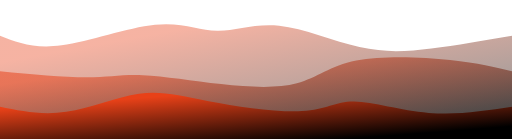
t = 0.00 s
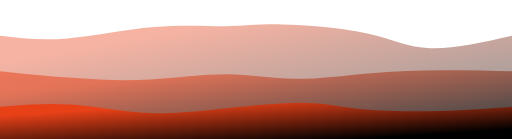
t = 0.75 s
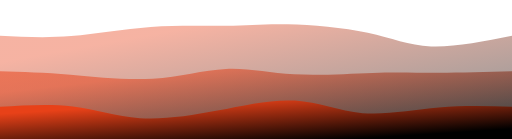
t = 1.25 s
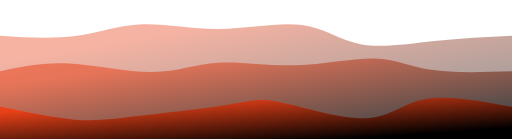
t = 2.00 s
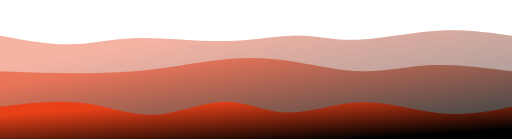
t = 2.75 s
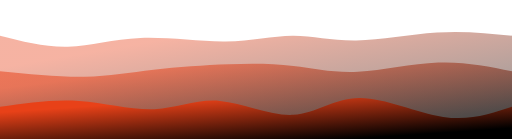
t = 3.25 s

The animated SVG that drew these frames (rendered in a browser with its animation timeline set to each time). Animation: 3 CSS @keyframes rules; one cycle of 4.00 s, repeats indefinitely.

<svg width="100%" height="100%" id="svg" viewBox="0 0 1440 390" xmlns="http://www.w3.org/2000/svg" class="transition duration-300 ease-in-out delay-150"><style>
          .path-0{
            animation:pathAnim-0 4s;
            animation-timing-function: linear;
            animation-iteration-count: infinite;
          }
          @keyframes pathAnim-0{
            0%{
              d: path("M 0,400 C 0,400 0,100 0,100 C 47.63174166952936,118.7337684644452 95.26348333905872,137.4675369288904 173,127 C 250.73651666094128,116.53246307110958 358.57780831329444,76.86362074888355 436,69 C 513.4221916867056,61.13637925111645 560.4252834077637,85.07798007557541 611,86 C 661.5747165922363,86.92201992442459 715.7210580556508,64.82445894881484 785,72 C 854.2789419443492,79.17554105118516 938.6904843696327,115.62418412916526 1011,132 C 1083.3095156303673,148.37581587083474 1143.5170044658191,144.6788045345242 1213,136 C 1282.4829955341809,127.3211954654758 1361.2414977670906,113.6605977327379 1440,100 C 1440,100 1440,400 1440,400 Z");
            }
            25%{
              d: path("M 0,400 C 0,400 0,100 0,100 C 61.773273789075944,102.7660597732738 123.54654757815189,105.53211954654759 196,101 C 268.4534524218481,96.46788045345241 351.5870834764685,84.63758158708346 432,78 C 512.4129165235315,71.36241841291654 590.105118515974,69.91755410511851 644,69 C 697.894881484026,68.08244589488149 727.9924424596359,67.69220199244246 796,67 C 864.0075575403641,66.30779800755754 969.9251116454827,65.31363792511164 1041,81 C 1112.0748883545173,96.68636207488836 1148.3071109584334,129.05324630711095 1209,135 C 1269.6928890415666,140.94675369288905 1354.8464445207833,120.47337684644452 1440,100 C 1440,100 1440,400 1440,400 Z");
            }
            50%{
              d: path("M 0,400 C 0,400 0,100 0,100 C 73.41806939196152,104.76468567502576 146.83613878392305,109.52937135005153 212,101 C 277.16386121607695,92.47062864994847 334.07351425626933,70.64720027481964 399,68 C 463.92648574373067,65.35279972518036 536.8698041909997,81.88182755066987 617,81 C 697.1301958090003,80.11817244933013 784.447268979732,61.82548952250086 849,70 C 913.552731020268,78.17451047749914 955.3411198900722,112.8162143593267 1014,124 C 1072.6588801099278,135.1837856406733 1148.1882514599793,122.90965304019238 1222,115 C 1295.8117485400207,107.09034695980762 1367.9058742700104,103.54517347990381 1440,100 C 1440,100 1440,400 1440,400 Z");
            }
            75%{
              d: path("M 0,400 C 0,400 0,100 0,100 C 69.01064926142219,115.36379251116455 138.02129852284438,130.7275850223291 197,132 C 255.97870147715562,133.2724149776709 304.9254551700446,120.45345242184817 381,119 C 457.0745448299554,117.54654757815183 560.2768807969771,127.45860529027827 642,126 C 723.7231192030229,124.54139470972173 783.9670216420475,111.71212641703883 836,109 C 888.0329783579525,106.28787358296117 931.8550326348334,113.69288904156646 999,107 C 1066.1449673651666,100.30711095843354 1156.612847818619,79.51631741669529 1234,76 C 1311.387152181381,72.48368258330471 1375.6935760906904,86.24184129165235 1440,100 C 1440,100 1440,400 1440,400 Z");
            }
            100%{
              d: path("M 0,400 C 0,400 0,100 0,100 C 47.63174166952936,118.7337684644452 95.26348333905872,137.4675369288904 173,127 C 250.73651666094128,116.53246307110958 358.57780831329444,76.86362074888355 436,69 C 513.4221916867056,61.13637925111645 560.4252834077637,85.07798007557541 611,86 C 661.5747165922363,86.92201992442459 715.7210580556508,64.82445894881484 785,72 C 854.2789419443492,79.17554105118516 938.6904843696327,115.62418412916526 1011,132 C 1083.3095156303673,148.37581587083474 1143.5170044658191,144.6788045345242 1213,136 C 1282.4829955341809,127.3211954654758 1361.2414977670906,113.6605977327379 1440,100 C 1440,100 1440,400 1440,400 Z");
            }
          }</style><defs><linearGradient id="gradient" x1="19%" y1="11%" x2="81%" y2="89%"><stop offset="5%" stop-color="#e84118"></stop><stop offset="95%" stop-color="#000000"></stop></linearGradient></defs><path d="M 0,400 C 0,400 0,100 0,100 C 47.63174166952936,118.7337684644452 95.26348333905872,137.4675369288904 173,127 C 250.73651666094128,116.53246307110958 358.57780831329444,76.86362074888355 436,69 C 513.4221916867056,61.13637925111645 560.4252834077637,85.07798007557541 611,86 C 661.5747165922363,86.92201992442459 715.7210580556508,64.82445894881484 785,72 C 854.2789419443492,79.17554105118516 938.6904843696327,115.62418412916526 1011,132 C 1083.3095156303673,148.37581587083474 1143.5170044658191,144.6788045345242 1213,136 C 1282.4829955341809,127.3211954654758 1361.2414977670906,113.6605977327379 1440,100 C 1440,100 1440,400 1440,400 Z" stroke="none" stroke-width="0" fill="url(#gradient)" fill-opacity="0.4" class="transition-all duration-300 ease-in-out delay-150 path-0"></path><style>
          .path-1{
            animation:pathAnim-1 4s;
            animation-timing-function: linear;
            animation-iteration-count: infinite;
          }
          @keyframes pathAnim-1{
            0%{
              d: path("M 0,400 C 0,400 0,200 0,200 C 89.87358296118171,208.5049811061491 179.74716592236342,217.00996221229818 243,217 C 306.2528340776366,216.99003778770182 342.8849192717279,208.46513225695637 402,211 C 461.1150807282721,213.53486774304363 542.713156990725,227.12950875987636 622,236 C 701.286843009275,244.87049124012364 778.2624527653727,249.01683270353828 835,234 C 891.7375472346273,218.98316729646172 928.2370319477843,184.80316042597047 1002,170 C 1075.7629680522157,155.19683957402953 1186.7894194434903,159.77052559257987 1266,168 C 1345.2105805565097,176.22947440742013 1392.6052902782549,188.11473720371006 1440,200 C 1440,200 1440,400 1440,400 Z");
            }
            25%{
              d: path("M 0,400 C 0,400 0,200 0,200 C 63.848849192717296,206.67193404328407 127.69769838543459,213.34386808656816 200,220 C 272.3023016145654,226.65613191343184 353.058055650979,233.29646169701135 430,227 C 506.941944349021,220.70353830298865 580.0700790106492,201.47028512538645 643,199 C 705.9299209893508,196.52971487461355 758.661628306424,210.82239780144278 826,217 C 893.338371693576,223.17760219855722 975.2834077636551,221.24012366884233 1046,218 C 1116.716592236345,214.75987633115767 1176.2047406389556,210.2171075231879 1240,207 C 1303.7952593610444,203.7828924768121 1371.8976296805222,201.89144623840605 1440,200 C 1440,200 1440,400 1440,400 Z");
            }
            50%{
              d: path("M 0,400 C 0,400 0,200 0,200 C 59.74579182411543,187.07866712469942 119.49158364823086,174.15733424939884 194,178 C 268.50841635176914,181.84266575060116 357.77945723119205,202.4493301271041 428,202 C 498.22054276880795,201.5506698728959 549.3905874270009,180.04534524218482 613,176 C 676.6094125729991,171.95465475781518 752.6581930608039,185.36928890415666 832,183 C 911.3418069391961,180.63071109584334 993.9766403297838,162.4774991411886 1054,164 C 1114.0233596702162,165.5225008588114 1151.4352456200616,186.720714531089 1212,196 C 1272.5647543799384,205.279285468911 1356.2823771899693,202.6396427344555 1440,200 C 1440,200 1440,400 1440,400 Z");
            }
            75%{
              d: path("M 0,400 C 0,400 0,200 0,200 C 81.59876331157676,208.23634489866026 163.19752662315352,216.4726897973205 236,215 C 308.8024733768465,213.5273102026795 372.80865681896256,202.34558570937824 442,191 C 511.19134318103744,179.65441429062176 585.5678461009962,168.1449673651666 649,162 C 712.4321538990038,155.8550326348334 764.9199587770524,155.07454482995536 822,169 C 879.0800412229476,182.92545517004464 940.7523187907934,211.55685331501203 1008,212 C 1075.2476812092066,212.44314668498797 1148.0707660597734,184.69804190999656 1221,178 C 1293.9292339402266,171.30195809000344 1366.9646169701132,185.65097904500172 1440,200 C 1440,200 1440,400 1440,400 Z");
            }
            100%{
              d: path("M 0,400 C 0,400 0,200 0,200 C 89.87358296118171,208.5049811061491 179.74716592236342,217.00996221229818 243,217 C 306.2528340776366,216.99003778770182 342.8849192717279,208.46513225695637 402,211 C 461.1150807282721,213.53486774304363 542.713156990725,227.12950875987636 622,236 C 701.286843009275,244.87049124012364 778.2624527653727,249.01683270353828 835,234 C 891.7375472346273,218.98316729646172 928.2370319477843,184.80316042597047 1002,170 C 1075.7629680522157,155.19683957402953 1186.7894194434903,159.77052559257987 1266,168 C 1345.2105805565097,176.22947440742013 1392.6052902782549,188.11473720371006 1440,200 C 1440,200 1440,400 1440,400 Z");
            }
          }</style><defs><linearGradient id="gradient" x1="19%" y1="11%" x2="81%" y2="89%"><stop offset="5%" stop-color="#e84118"></stop><stop offset="95%" stop-color="#000000"></stop></linearGradient></defs><path d="M 0,400 C 0,400 0,200 0,200 C 89.87358296118171,208.5049811061491 179.74716592236342,217.00996221229818 243,217 C 306.2528340776366,216.99003778770182 342.8849192717279,208.46513225695637 402,211 C 461.1150807282721,213.53486774304363 542.713156990725,227.12950875987636 622,236 C 701.286843009275,244.87049124012364 778.2624527653727,249.01683270353828 835,234 C 891.7375472346273,218.98316729646172 928.2370319477843,184.80316042597047 1002,170 C 1075.7629680522157,155.19683957402953 1186.7894194434903,159.77052559257987 1266,168 C 1345.2105805565097,176.22947440742013 1392.6052902782549,188.11473720371006 1440,200 C 1440,200 1440,400 1440,400 Z" stroke="none" stroke-width="0" fill="url(#gradient)" fill-opacity="0.53" class="transition-all duration-300 ease-in-out delay-150 path-1"></path><style>
          .path-2{
            animation:pathAnim-2 4s;
            animation-timing-function: linear;
            animation-iteration-count: infinite;
          }
          @keyframes pathAnim-2{
            0%{
              d: path("M 0,400 C 0,400 0,300 0,300 C 59.440742013053935,312.02335967021645 118.88148402610787,324.04671934043284 186,314 C 253.11851597389213,303.95328065956716 327.9148059086225,271.8364823084851 391,263 C 454.0851940913775,254.16351769151495 505.45929233940217,268.6073514256269 587,284 C 668.5407076605978,299.3926485743731 780.2480247337684,315.7341119890072 849,312 C 917.7519752662316,308.2658880109928 943.548608725524,284.45620061834427 996,285 C 1048.451391274476,285.54379938165573 1127.557540364136,310.4410855376159 1206,317 C 1284.442459635864,323.5589144623841 1362.221229817932,311.77945723119205 1440,300 C 1440,300 1440,400 1440,400 Z");
            }
            25%{
              d: path("M 0,400 C 0,400 0,300 0,300 C 68.501545860529,288.99141188594984 137.003091721058,277.9828237718997 203,287 C 268.996908278942,296.0171762281003 332.48917897629684,325.0601167983511 396,334 C 459.51082102370316,342.9398832016489 523.0401923737546,331.77670903469595 602,316 C 680.9598076262454,300.22329096530405 775.3500515286844,279.833047062865 843,281 C 910.6499484713156,282.166952937135 951.5596015115082,304.8911027138441 1017,313 C 1082.4403984884918,321.1088972861559 1172.4115424252834,314.6025420817588 1247,310 C 1321.5884575747166,305.3974579182412 1380.7942287873584,302.69872895912056 1440,300 C 1440,300 1440,400 1440,400 Z");
            }
            50%{
              d: path("M 0,400 C 0,400 0,300 0,300 C 76.31879079354172,315.56509790450013 152.63758158708345,331.1301958090003 211,336 C 269.36241841291655,340.8698041909997 309.7684644452079,335.04431466849877 386,326 C 462.2315355547921,316.95568533150123 574.2885606320851,304.6925455170045 640,294 C 705.7114393679149,283.3074544829955 725.0772930264515,274.18550326348327 788,287 C 850.9227069735485,299.81449673651673 957.4022672621093,334.5654414290622 1028,332 C 1098.5977327378907,329.4345585709378 1133.3136379251116,289.5527310202679 1196,278 C 1258.6863620748884,266.4472689797321 1349.343181037444,283.2236344898661 1440,300 C 1440,300 1440,400 1440,400 Z");
            }
            75%{
              d: path("M 0,400 C 0,400 0,300 0,300 C 78.80934386808659,281.4943318447269 157.61868773617317,262.9886636894538 234,273 C 310.3813122638268,283.0113363105462 384.334592923394,321.53967708691164 449,321 C 513.665407076606,320.46032291308836 569.0429405702508,280.8526279628994 629,283 C 688.9570594297492,285.1473720371006 753.493644795603,329.04981106149086 816,326 C 878.506355204397,322.95018893850914 938.9824802473377,272.94812779113704 1016,272 C 1093.0175197526623,271.05187220886296 1186.5764342150464,319.15767777396087 1260,332 C 1333.4235657849536,344.84232222603913 1386.7117828924768,322.4211611130196 1440,300 C 1440,300 1440,400 1440,400 Z");
            }
            100%{
              d: path("M 0,400 C 0,400 0,300 0,300 C 59.440742013053935,312.02335967021645 118.88148402610787,324.04671934043284 186,314 C 253.11851597389213,303.95328065956716 327.9148059086225,271.8364823084851 391,263 C 454.0851940913775,254.16351769151495 505.45929233940217,268.6073514256269 587,284 C 668.5407076605978,299.3926485743731 780.2480247337684,315.7341119890072 849,312 C 917.7519752662316,308.2658880109928 943.548608725524,284.45620061834427 996,285 C 1048.451391274476,285.54379938165573 1127.557540364136,310.4410855376159 1206,317 C 1284.442459635864,323.5589144623841 1362.221229817932,311.77945723119205 1440,300 C 1440,300 1440,400 1440,400 Z");
            }
          }</style><defs><linearGradient id="gradient" x1="19%" y1="11%" x2="81%" y2="89%"><stop offset="5%" stop-color="#e84118"></stop><stop offset="95%" stop-color="#000000"></stop></linearGradient></defs><path d="M 0,400 C 0,400 0,300 0,300 C 59.440742013053935,312.02335967021645 118.88148402610787,324.04671934043284 186,314 C 253.11851597389213,303.95328065956716 327.9148059086225,271.8364823084851 391,263 C 454.0851940913775,254.16351769151495 505.45929233940217,268.6073514256269 587,284 C 668.5407076605978,299.3926485743731 780.2480247337684,315.7341119890072 849,312 C 917.7519752662316,308.2658880109928 943.548608725524,284.45620061834427 996,285 C 1048.451391274476,285.54379938165573 1127.557540364136,310.4410855376159 1206,317 C 1284.442459635864,323.5589144623841 1362.221229817932,311.77945723119205 1440,300 C 1440,300 1440,400 1440,400 Z" stroke="none" stroke-width="0" fill="url(#gradient)" fill-opacity="1" class="transition-all duration-300 ease-in-out delay-150 path-2"></path></svg>
